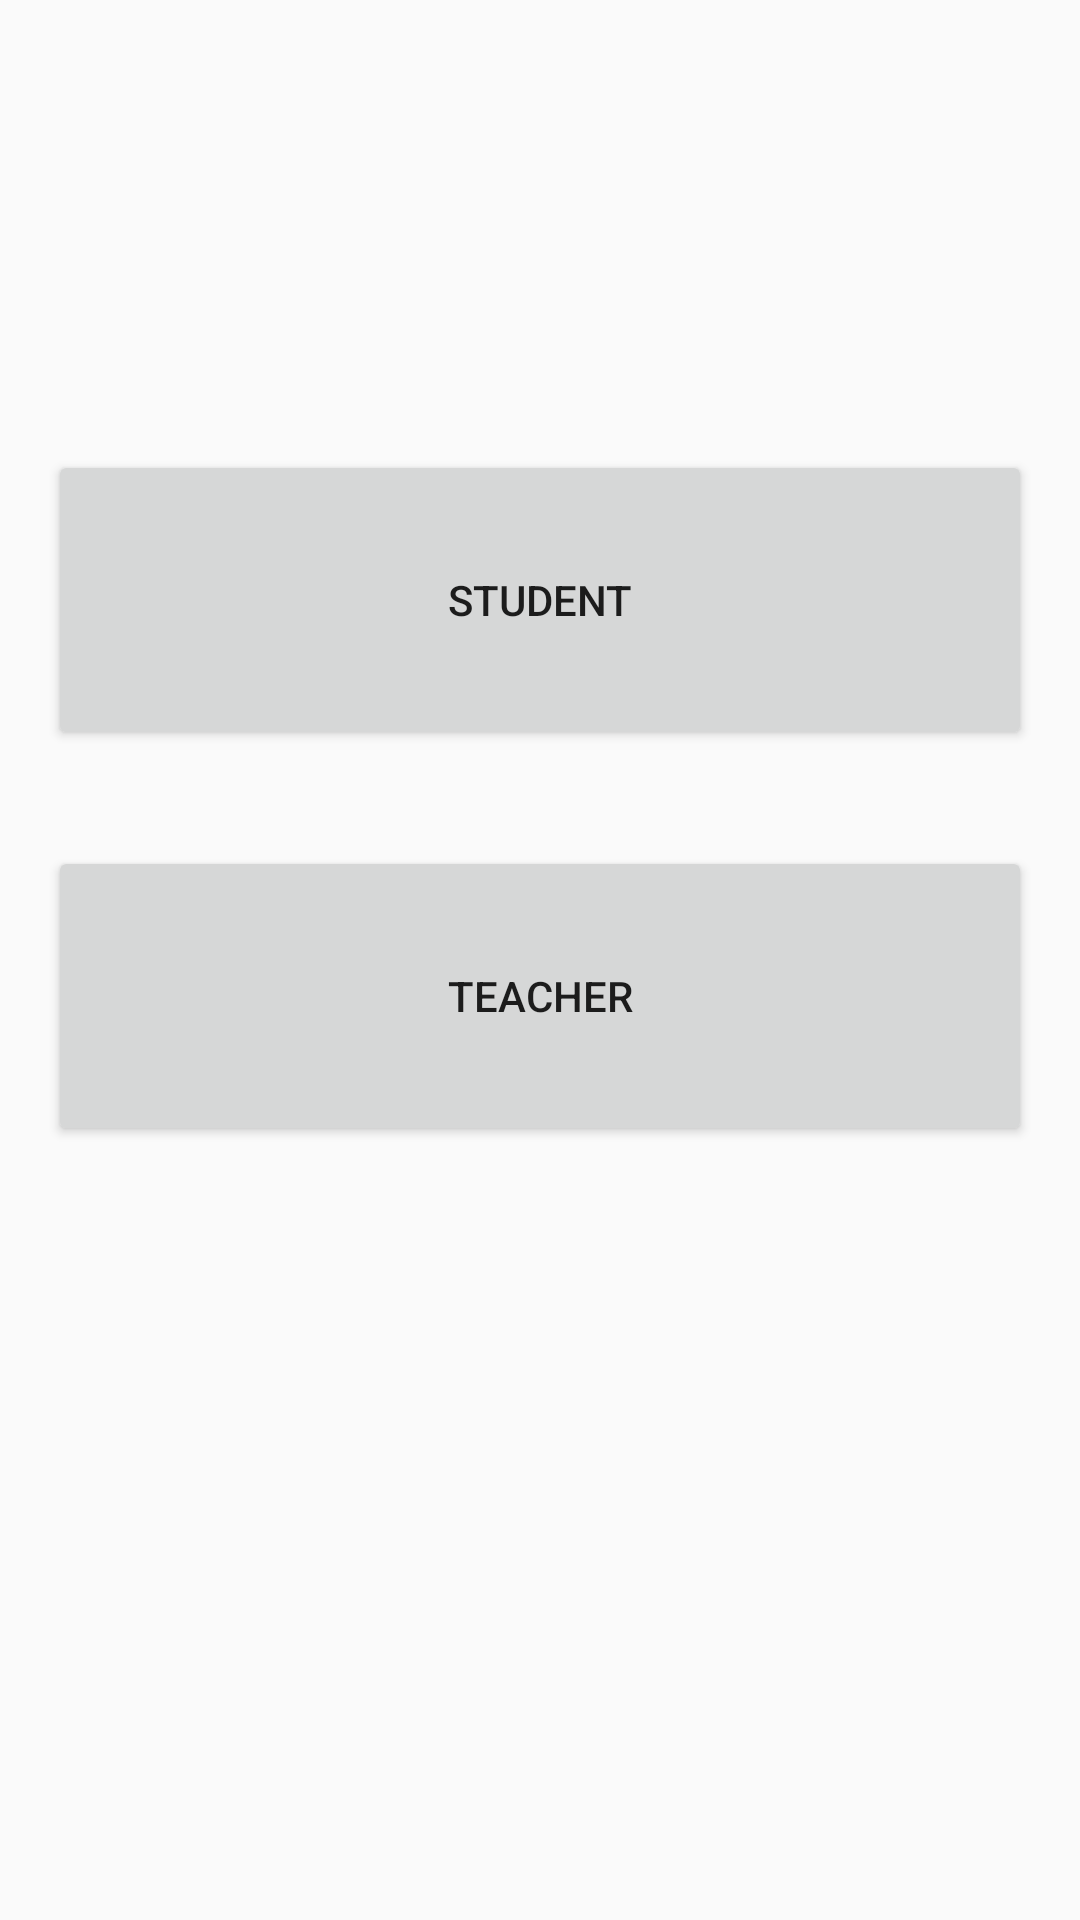

Android layout source for this screen:
<!-- AndroidManifest.xml: application theme AppTheme -->
<!-- res/layout/activity_check_in.xml -->
<?xml version="1.0" encoding="utf-8"?>
<LinearLayout
    xmlns:android="http://schemas.android.com/apk/res/android"
    xmlns:tools="http://schemas.android.com/tools"
    android:layout_width="match_parent"
    android:layout_height="match_parent"
    android:orientation="vertical"
    android:layout_gravity="center_vertical"
    tools:context=".CheckInActivity">


    <Button
        android:id="@+id/button_student"
        android:layout_width="match_parent"
        android:layout_height="100dp"
        android:layout_marginTop="150dp"
        android:layout_marginBottom="16dp"
        android:layout_marginLeft="16dp"
        android:layout_marginRight="16dp"
        android:text="Student"
        tools:layout_editor_absoluteX="148dp"
        tools:layout_editor_absoluteY="317dp" />

    <Button
        android:id="@+id/button_teacher"
        android:layout_width="match_parent"
        android:layout_height="100dp"
        android:layout_margin="16dp"
        android:text="Teacher"
        tools:layout_editor_absoluteX="148dp"
        tools:layout_editor_absoluteY="206dp" />
</LinearLayout>
<!-- resources referenced by this layout -->
<resources>
  <style name="AppTheme" parent="Theme.AppCompat.Light.NoActionBar">
          
          <item name="colorPrimary">@color/colorPrimary</item>
          <item name="colorPrimaryDark">@color/colorPrimaryDark</item>
          <item name="colorAccent">@color/colorAccent</item>
          <item name="android:windowDisablePreview">true</item>
      </style>
  <color name="colorPrimary">#0097A7</color>
  <color name="colorPrimaryDark">#0094a4</color>
  <color name="colorAccent">#00c2ac</color>
</resources>
